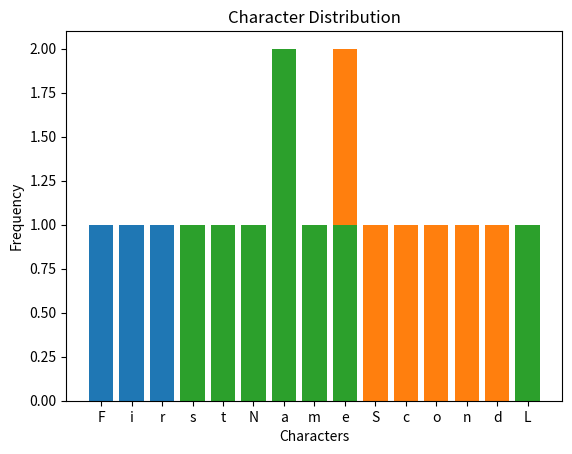

The matplotlib source for this figure:
import matplotlib.pyplot as plt
def character_distribution(string):
    char_count = {}
    for char in string:
        if char.isalpha():
            char_count[char] = char_count.get(char, 0) + 1
    return char_count
def plot_histogram(string):
    char_count = character_distribution(string)
    chars = list(char_count.keys())
    counts = list(char_count.values())
    plt.bar(chars, counts)
    plt.xlabel('Characters')
    plt.ylabel('Frequency')
    plt.title('Character Distribution')
    plt.show()
first_name = "FirstName"
second_name = "SecondName"
last_name = "LastName"
plot_histogram(first_name)
plot_histogram(second_name)
plot_histogram(last_name)
